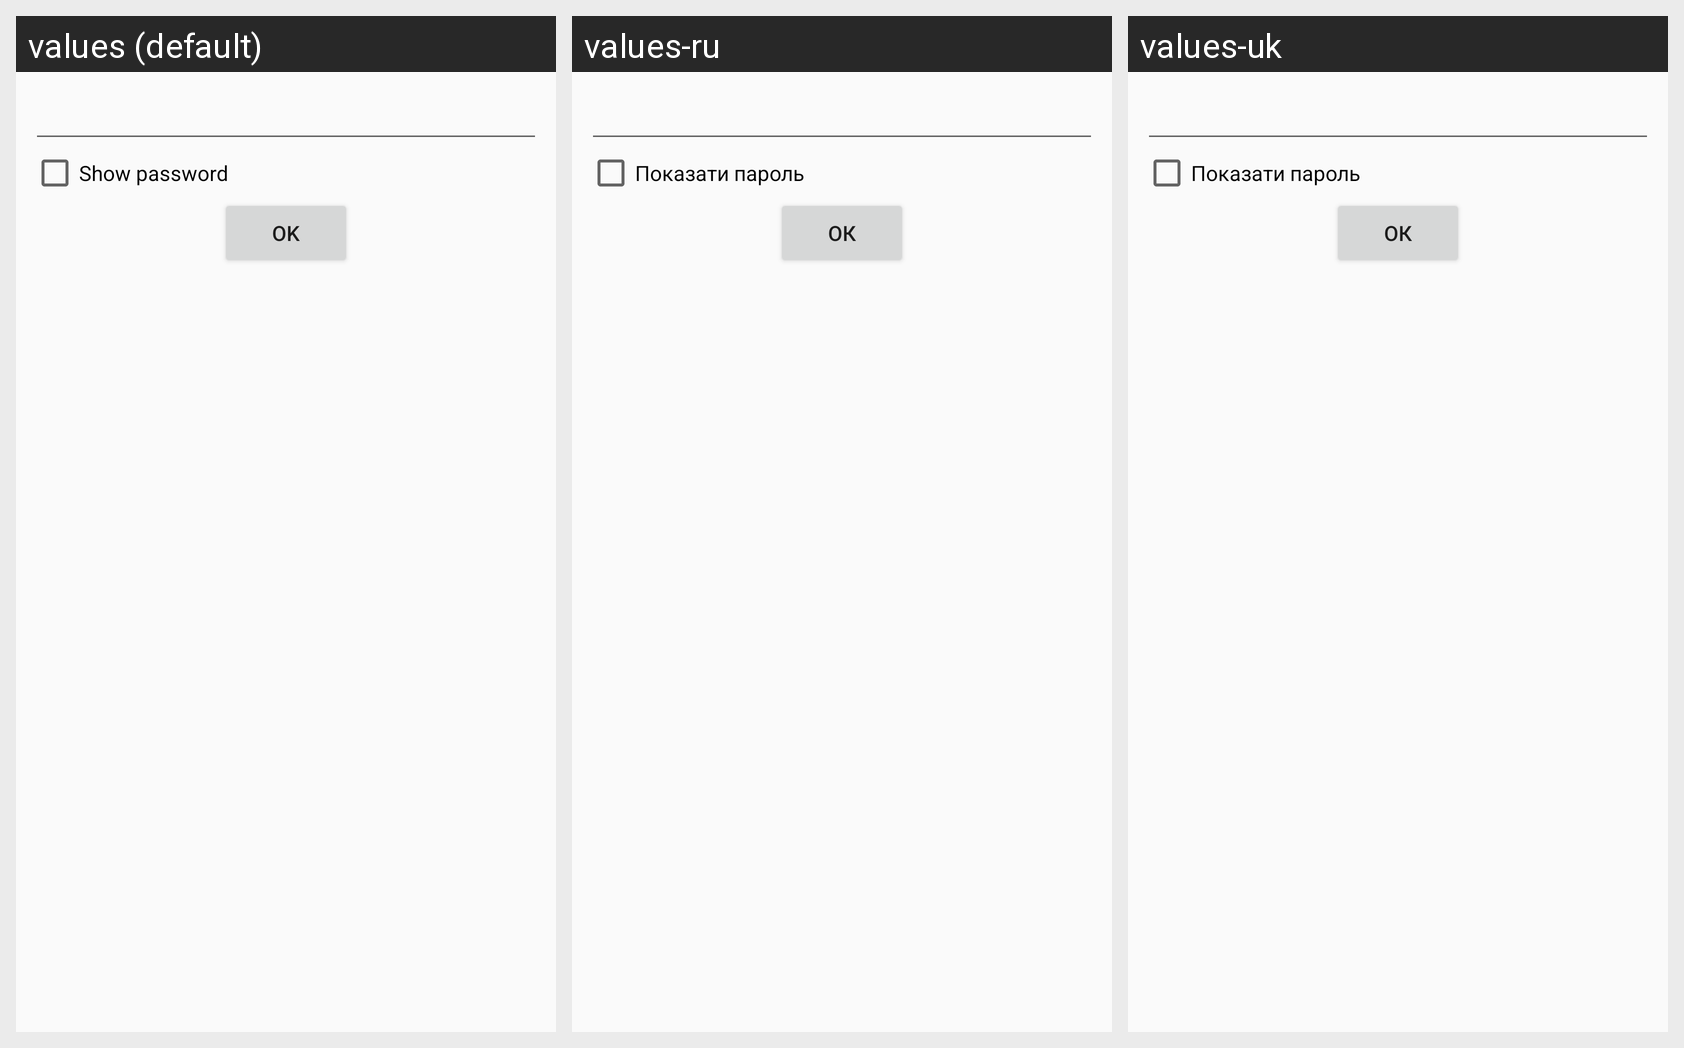

For this localized Android screen grid, give each drawn string resource with its value in every locale shown.
Android screen res/layout/dialog_password.xml rendered under 3 locales, left to right: values (default), values-ru, values-uk. Device: Nexus 5 (rendered at 1080×1920; each locale shown at half size, 540×960, under a caption strip naming it); theme AppTheme.
Strings drawn on this screen, with the default value and each locale's value (text and hints the layout hard-codes, and strings that could not be matched under every locale, appear in the picture but are not listed):

showPassword
  values: Show password
  values-ru: Показати пароль
  values-uk: Показати пароль

btnOk
  values: OK
  values-ru: Ок
  values-uk: Ок
